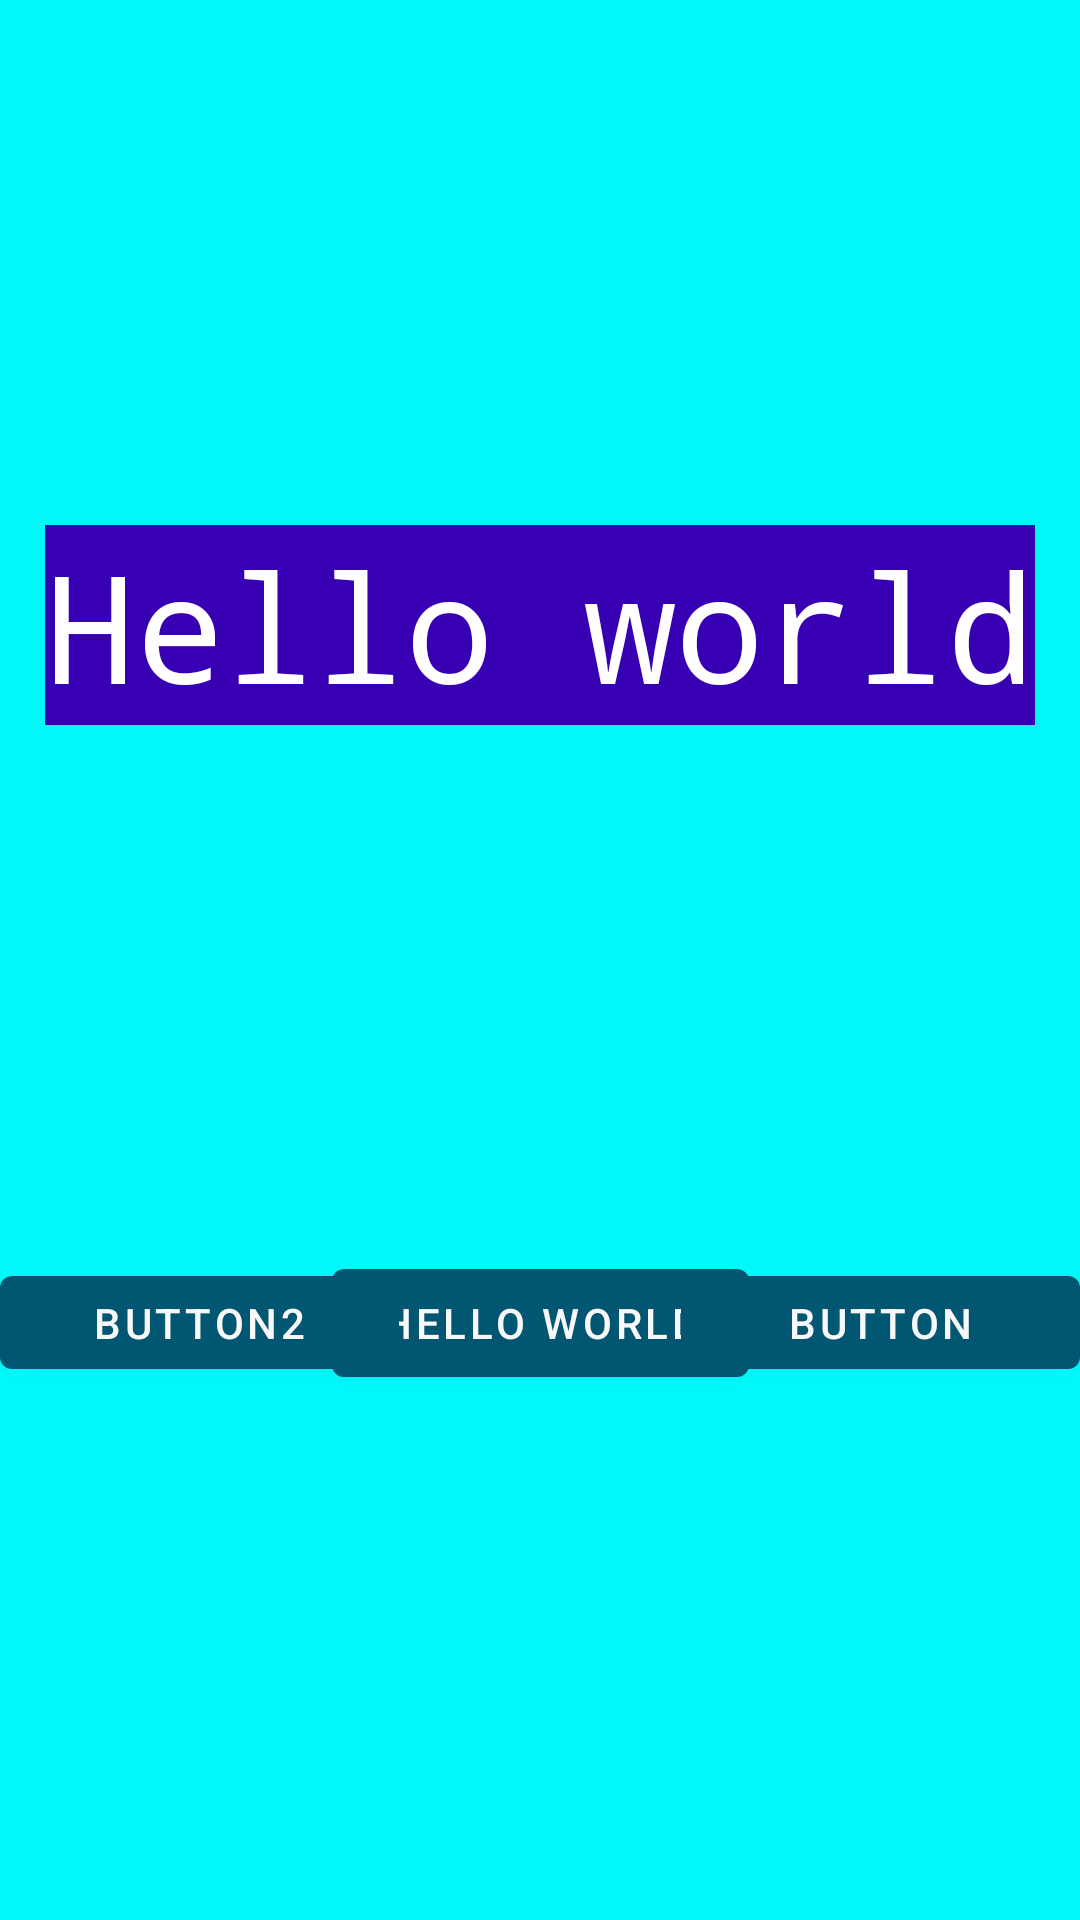

Layout XML and referenced resources for this Android screen:
<!-- AndroidManifest.xml: application theme Theme.Safebrace -->
<!-- res/layout/fragment_first.xml -->
<?xml version="1.0" encoding="utf-8"?>
<androidx.constraintlayout.widget.ConstraintLayout xmlns:android="http://schemas.android.com/apk/res/android"
    xmlns:app="http://schemas.android.com/apk/res-auto"
    xmlns:tools="http://schemas.android.com/tools"
    android:layout_width="match_parent"
    android:layout_height="match_parent"
    android:background="#00F8F8"
    tools:context=".FirstFragment">

    <TextView
        android:id="@+id/textview_first"
        android:layout_width="wrap_content"
        android:layout_height="wrap_content"
        android:background="@color/design_default_color_primary_dark"
        android:fontFamily="monospace"
        android:text="@string/hello_first_fragment"
        android:textColor="@android:color/white"
        android:textSize="50sp"
        app:layout_constraintBottom_toTopOf="@id/button_first"
        app:layout_constraintEnd_toEndOf="parent"
        app:layout_constraintStart_toStartOf="parent"
        app:layout_constraintTop_toTopOf="parent" />

    <Button
        android:id="@+id/button_first"
        android:layout_width="wrap_content"
        android:layout_height="wrap_content"
        android:text="@string/hello_first_fragment"
        app:layout_constraintBottom_toBottomOf="parent"
        app:layout_constraintEnd_toEndOf="parent"
        app:layout_constraintStart_toStartOf="parent"
        app:layout_constraintTop_toBottomOf="@id/textview_first" />

    <Button
        android:id="@+id/button2"
        android:layout_width="133dp"
        android:layout_height="43dp"
        android:text="@string/button2"
        app:layout_constraintBottom_toBottomOf="parent"
        app:layout_constraintStart_toStartOf="parent"
        app:layout_constraintTop_toBottomOf="@+id/textview_first" />

    <Button
        android:id="@+id/button3"
        android:layout_width="133dp"
        android:layout_height="43dp"
        android:text="Button"
        app:layout_constraintBottom_toBottomOf="parent"
        app:layout_constraintEnd_toEndOf="parent"
        app:layout_constraintTop_toBottomOf="@+id/textview_first" />

</androidx.constraintlayout.widget.ConstraintLayout>
<!-- resources referenced by this layout -->
<resources>
  <string name="button2">Button2</string>
  <string name="hello_first_fragment">Hello world</string>
  <style name="Theme.Safebrace" parent="Theme.MaterialComponents.DayNight.DarkActionBar">
          
          <item name="colorPrimary">@color/purple_500</item>
          <item name="colorPrimaryVariant">@color/purple_700</item>
          <item name="colorOnPrimary">@color/white</item>
          
          <item name="colorSecondary">@color/teal_200</item>
          <item name="colorSecondaryVariant">@color/teal_700</item>
          <item name="colorOnSecondary">@color/black</item>
          
          <item name="android:statusBarColor">?attr/colorPrimaryVariant</item>
          
      </style>
  <color name="purple_500">#015771</color>
  <color name="purple_700">#FF000000</color>
  <color name="white">#F9F8F8</color>
  <color name="teal_200">#B3DEE3</color>
  <color name="teal_700">#FF018786</color>
  <color name="black">#015771</color>
</resources>
